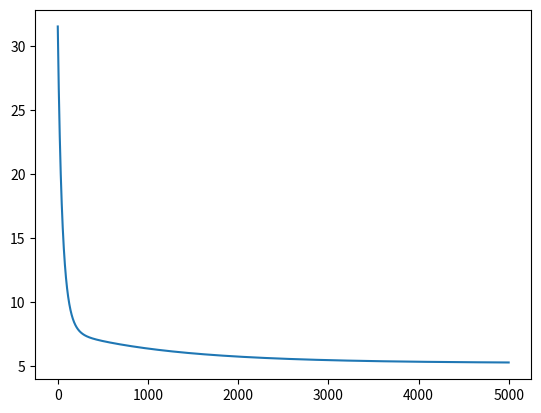

The matplotlib source for this figure:
import numpy  #numpy is used to make some operrations with arrays more easily


__errors__= [];  #global variable to store the errors/loss for visualisation

def h(params, sample):
	"""This evaluates a generic linear function h(x) with current parameters.  h stands for hypothesis

	Args:
		params (lst) a list containing the corresponding parameter for each element x of the sample
		sample (lst) a list containing the values of a sample 

	Returns:
		Evaluation of h(x)
	"""
	acum = 0
	for i in range(len(params)):
		acum = acum + params[i]*sample[i]  #evaluates h(x) = a+bx1+cx2+ ... nxn.. 
	return acum;


def show_errors(params, samples,y):
	"""Appends the errors/loss that are generated by the estimated values of h and the real value y
	
	Args:
		params (lst) a list containing the corresponding parameter for each element x of the sample
		samples (lst) a 2 dimensional list containing the input samples 
		y (lst) a list containing the corresponding real result for each sample
	
	"""
	global __errors__
	error_acum =0
#	print("transposed samples") 
#	print(samples)
	print("***** ERRORS *****")
	for i in range(len(samples)):
		hyp = h(params,samples[i])
		print( "hyp  %f  y %f " % (hyp,  y[i]))   
		error=hyp-y[i]
		error_acum=+error**2 # this error is the original cost function, (the one used to make updates in GD is the derivated verssion of this formula)
	mean_error_param=error_acum/len(samples)
	print("Error: ",mean_error_param)
	__errors__.append(mean_error_param)

def GD(params, samples, y, alfa):
	"""Gradient Descent algorithm 
	Args:
		params (lst) a list containing the corresponding parameter for each element x of the sample
		samples (lst) a 2 dimensional list containing the input samples 
		y (lst) a list containing the corresponding real result for each sample
		alfa(float) the learning rate
	Returns:
		temp(lst) a list with the new values for the parameters after 1 run of the sample set
	"""
	temp = list(params)
	general_error=0
	for j in range(len(params)):
		acum =0; error_acum=0
		for i in range(len(samples)):
			error = h(params,samples[i]) - y[i]
			acum = acum + error*samples[i][j]  #Sumatory part of the Gradient Descent formula for linear Regression.
		temp[j] = params[j] - alfa*(1/len(samples))*acum  #Subtraction of original parameter value with learning rate included.
	return temp

def scaling(samples):
	"""Normalizes sample values so that gradient descent can converge
	Args:
		params (lst) a list containing the corresponding parameter for each element x of the sample
	Returns:
		samples(lst) a list with the normalized version of the original samples
	"""
	acum =0
	samples = numpy.asarray(samples).T.tolist() #Transpose samples to scale by feature (column)
	for i in range(1,len(samples)):	
		for j in range(len(samples[i])):
			acum=+ samples[i][j]
		avg = acum/(len(samples[i]))
		max_val = max(samples[i])
		#print("avg %f" % avg)
		#print(max_val)
		for j in range(len(samples[i])):
			#print(samples[i][j])
			samples[i][j] = (samples[i][j] - avg)/max_val  #Mean scaling
	
	return numpy.asarray(samples).T.tolist() #return to original


#  univariate example
#params = [0,0]
#samples = [1,2,3,4,5]
#y = [2,4,6,8,10]

#  multivariate example trivial
#params = [0,0,0]
#samples = [[1,1],[2,2],[3,3],[4,4],[5,5]]
#y = [2,4,6,8,10]


#  multivariate example
params = [0,0,0]
samples = [[1,1],[2,2],[3,3],[4,4],[5,5],[2,2],[3,3],[4,4]]
y = [2,4,6,8,10,2,5.5,16]


for i in range(len(samples)): #convert samples so that all samples have same lenght as params a+bx1+cx2+ ... nxn..
	if isinstance(samples[i], list):
		samples[i]=  [1]+samples[i] #se agrega el 1 de x0 (a)
	else:
		samples[i]=  [1,samples[i]] #crea lista de parámetros X
print ("original samples:")
print (samples)
samples = scaling(samples)
print ("scaled samples:")
print (samples)

alfa =.01  #  learning rate

epochs = 0
while True:  #  run gradient descent until local minima is reached
	oldparams = list(params)
	print(f"===>>> Epoch {epochs}")
	print (params)
	params=GD(params, samples,y,alfa)	
	show_errors(params, samples, y)  #only used to show errors, it is not used in calculation
	print (params)
	epochs = epochs + 1
	if(oldparams == params or epochs == 5000):   #  local minima is found when there is no further improvement
		print("\nTRAINING FINISHED")
		print ("samples:")
		print(samples)
		print ("final params:")
		print (params)
		break

import matplotlib.pyplot as plt  # type: ignore #use this to generate a graph of the errors/loss so we can see whats going on (diagnostics)
plt.plot(__errors__)
plt.show()